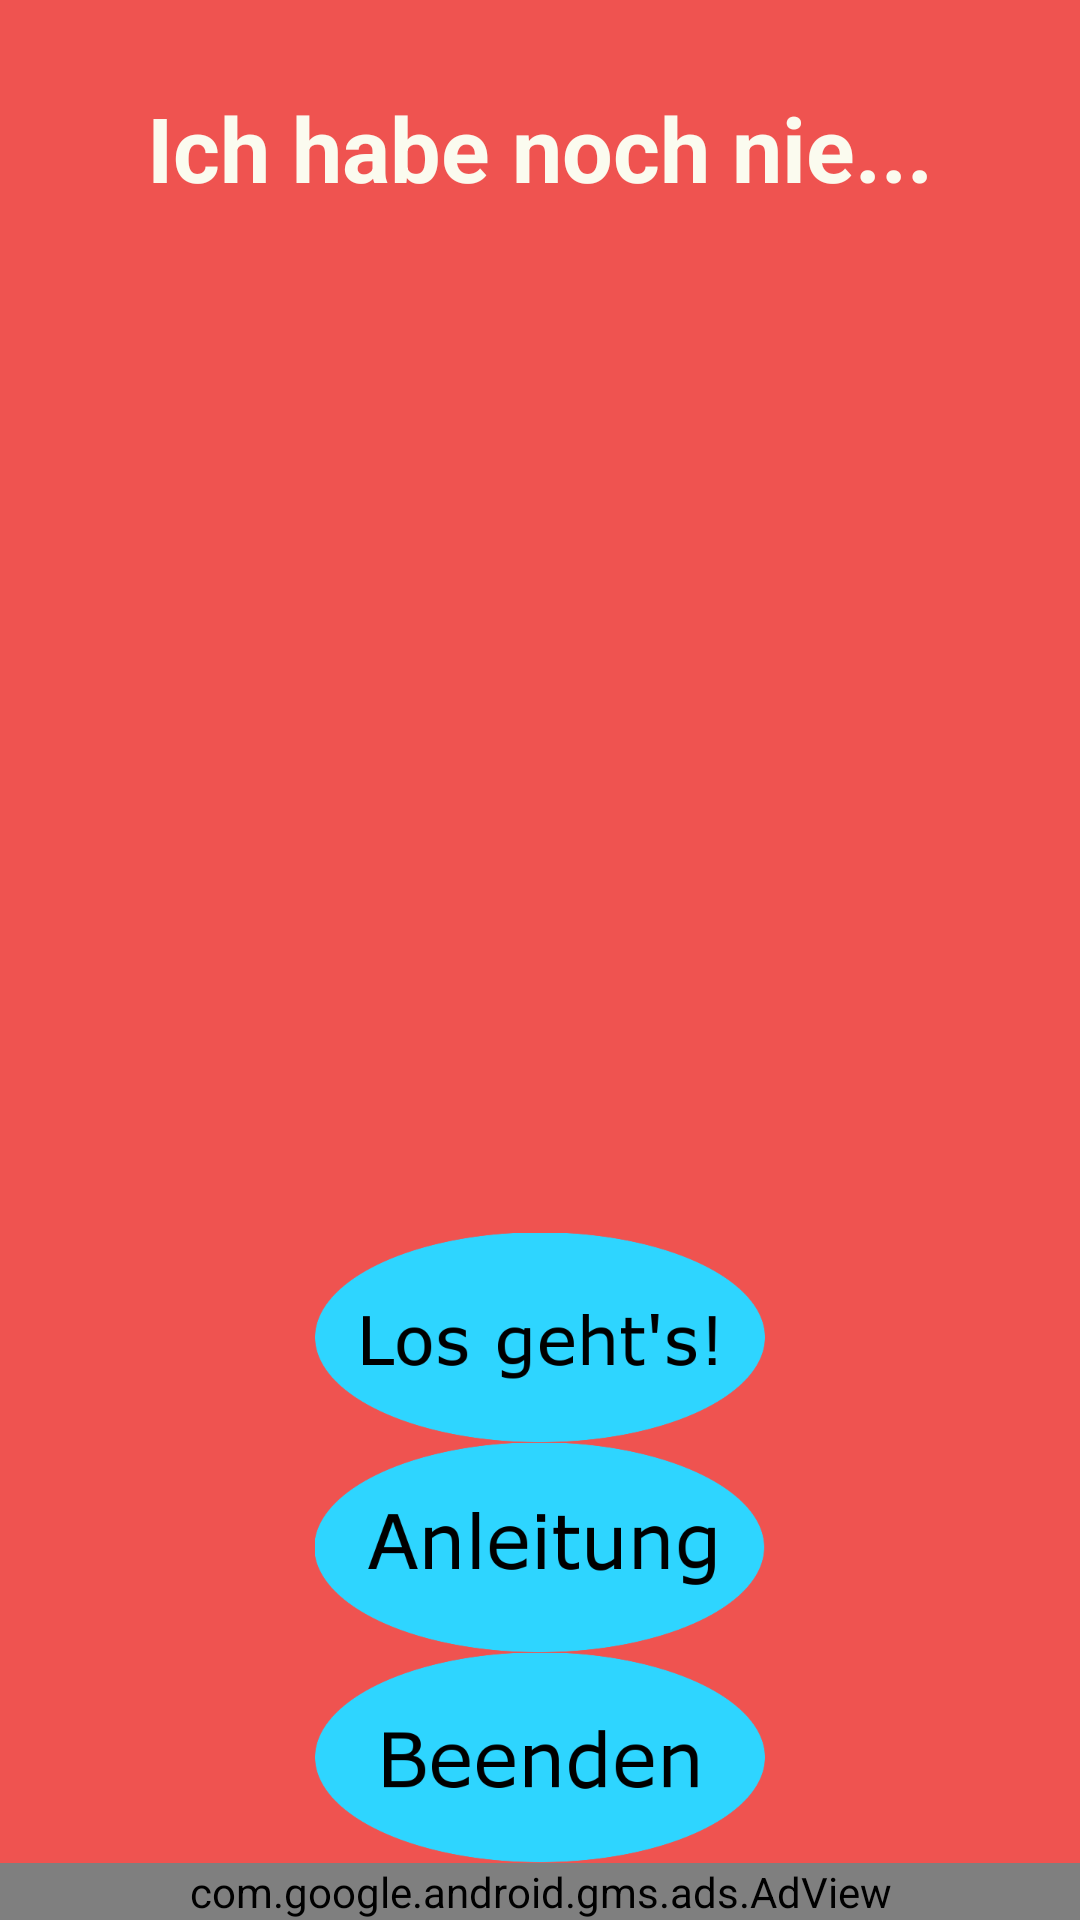

Android layout source for this screen:
<!-- AndroidManifest.xml: application theme AppTheme -->
<!-- res/layout/layout_main.xml -->
<RelativeLayout xmlns:android="http://schemas.android.com/apk/res/android"
    xmlns:tools="http://schemas.android.com/tools"
    android:layout_width="match_parent"
    android:layout_height="fill_parent"
    xmlns:ads="http://schemas.android.com/apk/res-auto"
    android:paddingLeft="@dimen/activity_horizontal_margin"
    android:paddingRight="@dimen/activity_horizontal_margin"
    android:paddingTop="@dimen/activity_vertical_margin"
    android:paddingBottom="@dimen/activity_vertical_margin"
    tools:context=".LayoutMainActivity"
    android:background="#EF5350"
    android:theme="@android:style/Theme.NoTitleBar.Fullscreen">

    <TextView
        android:layout_width="wrap_content"
        android:layout_height="wrap_content"
        android:text="@string/ich_hab_noch_nie"
        android:id="@+id/textView"
        android:textColor="#FBFBEF"
        android:textSize="30dp"
        android:textStyle="bold"
        android:layout_centerHorizontal="true"
        android:layout_marginTop="29dp" />

    <ImageButton
        android:layout_width="150dp"
        android:layout_height="70dp"
        android:id="@+id/imageButton"
        android:background="@drawable/lgbtnhigh"
        android:layout_above="@+id/anleitung_btn"
        android:layout_centerHorizontal="true" />

    <ImageButton
        android:layout_width="150dp"
        android:layout_height="70dp"
        android:id="@+id/quit_btn"
        android:background="@drawable/bbtn"
        android:layout_above="@+id/adViewMain"
        android:layout_alignStart="@+id/anleitung_btn" />

    <ImageButton
        android:layout_width="150dp"
        android:layout_height="70dp"
        android:id="@+id/anleitung_btn"
        android:background="@drawable/anleitung_btn"
        android:layout_above="@+id/quit_btn"
        android:layout_centerHorizontal="true" />

    <com.google.android.gms.ads.AdView
        android:id="@+id/adViewMain"
        android:layout_width="match_parent"
        android:layout_height="wrap_content"
        ads:adSize="SMART_BANNER"
        ads:adUnitId="ca-app-pub-1814335808278709/2377881478"
        android:visibility="visible"
        android:layout_alignParentBottom="true"
        android:layout_alignParentEnd="true" />

   

</RelativeLayout>
<!-- resources referenced by this layout -->
<resources>
  <!-- drawable anleitung_btn: png bitmap (drawable-hdpi, 13804 bytes) -->
  <!-- drawable bbtn: png bitmap (drawable-hdpi, 12242 bytes) -->
  <!-- drawable lgbtnhigh: png bitmap (drawable-hdpi, 14664 bytes) -->
  <string name="ich_hab_noch_nie">Ich habe noch nie...</string>
  <string name="los_gehts">Los geht\'s!</string>
  <style name="AppTheme" parent="Theme.AppCompat.Light.NoActionBar">
      
          
          
      </style>
</resources>
